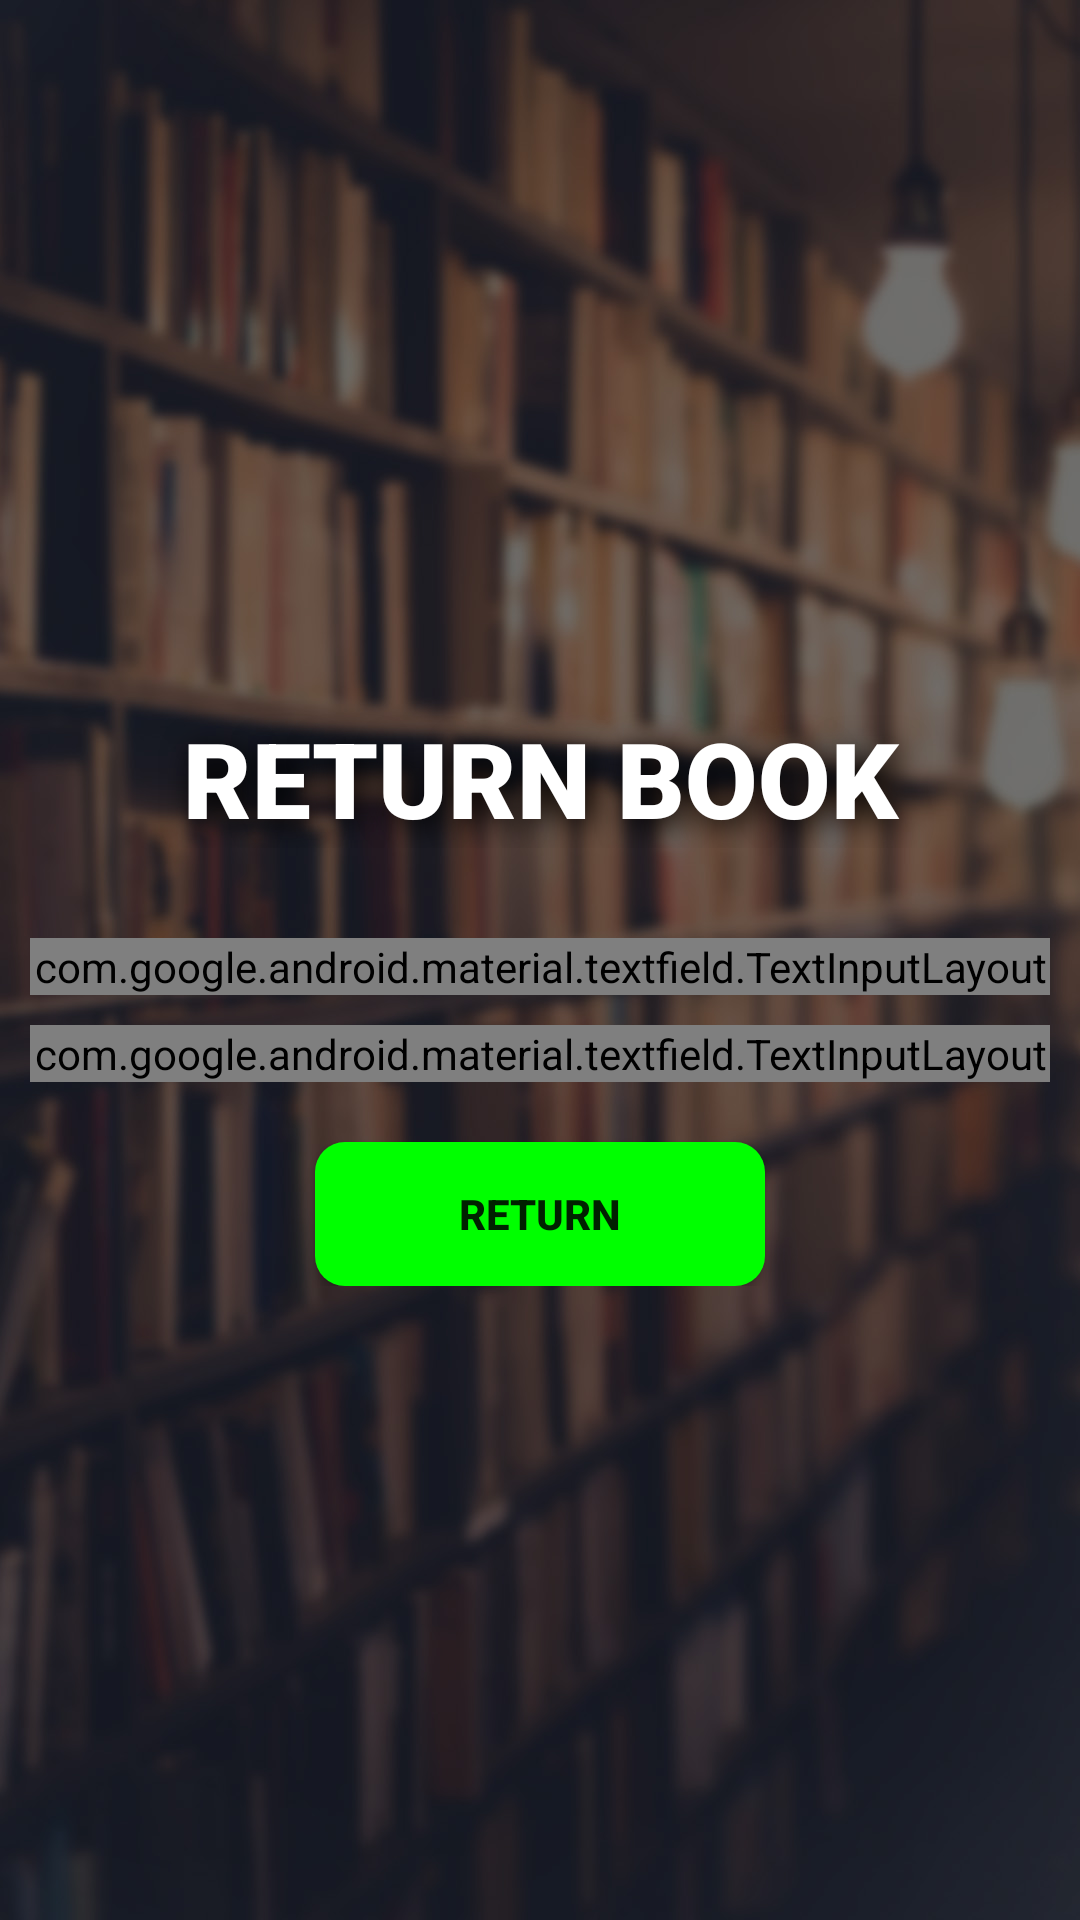

Reconstruct the res/layout file that produces this screen, plus the resources it refers to.
<!-- AndroidManifest.xml: application theme AppTheme -->
<!-- res/layout/activity_admin_return_book.xml -->
<?xml version="1.0" encoding="utf-8"?>
<RelativeLayout xmlns:android="http://schemas.android.com/apk/res/android"
    xmlns:app="http://schemas.android.com/apk/res-auto"
    xmlns:tools="http://schemas.android.com/tools"
    android:layout_width="match_parent"
    android:layout_height="match_parent"
    tools:context=".AdminReturnBook"
    android:orientation="vertical"
    android:background="@drawable/lib2"
    >


    <ScrollView
        android:layout_width="match_parent"
        android:layout_centerVertical="true"
        android:layout_height="wrap_content">

        <LinearLayout
            android:layout_width="match_parent"
            android:layout_height="wrap_content"
            android:orientation="vertical">

            <TextView
                android:layout_width="match_parent"
                android:layout_height="wrap_content"
                android:text="RETURN BOOK"
                android:gravity="center"
                android:fontFamily="sans-serif-black"
                android:textSize="35dp"
                android:textColor="#FFFFFF"
                android:shadowColor="#000000"
                android:shadowDx="5"
                android:shadowDy="5"
                android:shadowRadius="25"
                android:layout_marginTop="25dp"/>

            <android.support.design.widget.TextInputLayout
                android:layout_width="match_parent"
                android:layout_height="wrap_content"
                android:layout_marginTop="30dp"
                style="@style/WhiteBoxTextInputLayoutStyle"
                android:layout_marginLeft="10dp"
                android:layout_marginRight="10dp"
                android:id="@+id/editBid4"
                android:hint="Book ID"

                android:background="@drawable/whitebg"
                >


                <android.support.design.widget.TextInputEditText
                    android:layout_width="match_parent"
                    android:layout_height="wrap_content"
                    android:inputType="number"/>


            </android.support.design.widget.TextInputLayout>

            <android.support.design.widget.TextInputLayout
                android:layout_width="match_parent"
                android:layout_height="wrap_content"
                android:layout_marginTop="10dp"
                style="@style/WhiteBoxTextInputLayoutStyle"
                android:layout_marginLeft="10dp"
                android:layout_marginRight="10dp"
                android:id="@+id/editCardNo2"
                android:hint="Card No."

                android:background="@drawable/whitebg"
                >

                <android.support.design.widget.TextInputEditText
                    android:layout_width="match_parent"
                    android:layout_height="wrap_content"
                    android:inputType="number"/>


            </android.support.design.widget.TextInputLayout>

            <Button
                android:layout_width="150dp"
                android:layout_gravity="center"
                android:textStyle="bold"
                android:layout_height="wrap_content"
                android:id="@+id/returnButton"
                android:layout_marginTop="20dp"
                android:text="RETURN"
                android:background="@drawable/round_button"
                android:layout_marginLeft="10dp"
                android:layout_marginRight="10dp"
                android:focusable="false"
                android:focusableInTouchMode="false"
                android:clickable="true"/>


        </LinearLayout>
    </ScrollView>


</RelativeLayout>
<!-- resources referenced by this layout -->
<resources>
  <!-- drawable lib2: jpeg bitmap (drawable, 164792 bytes) -->
  <!-- drawable round_button (drawable) -->
  <shape xmlns:android="http://schemas.android.com/apk/res/android"
          android:shape="rectangle">
          <corners android:radius="10dp"/>
          <solid android:color="#00ff00"/>
      </shape>
  <!-- drawable whitebg (drawable) -->
  <shape xmlns:android="http://schemas.android.com/apk/res/android"
      android:shape="rectangle">
      <corners android:radius="10dp"/>
      <solid android:color="#ffffff"/>
  </shape>
  <style name="WhiteBoxTextInputLayoutStyle" parent="Widget.MaterialComponents.TextInputLayout.OutlinedBox">
          <item name="boxBackgroundColor">@android:color/white</item>
          <item name="boxStrokeColor">@android:color/white</item>
          
      </style>
  <style name="AppTheme" parent="Theme.AppCompat.Light.DarkActionBar">
          
          <item name="colorPrimary">@color/colorPrimary</item>
          <item name="colorPrimaryDark">@color/colorPrimaryDark</item>
          <item name="colorAccent">@color/colorAccent</item>
          <item name="colorBackgroundFloating">@color/background</item>
      </style>
  <!-- not gathered from this repository: default colours our renderer supplied (Android Studio template values) -->
  <color name="colorPrimary">#FF6200EE</color>
  <color name="colorPrimaryDark">#FF3700B3</color>
  <color name="colorAccent">#FF03DAC5</color>
</resources>
